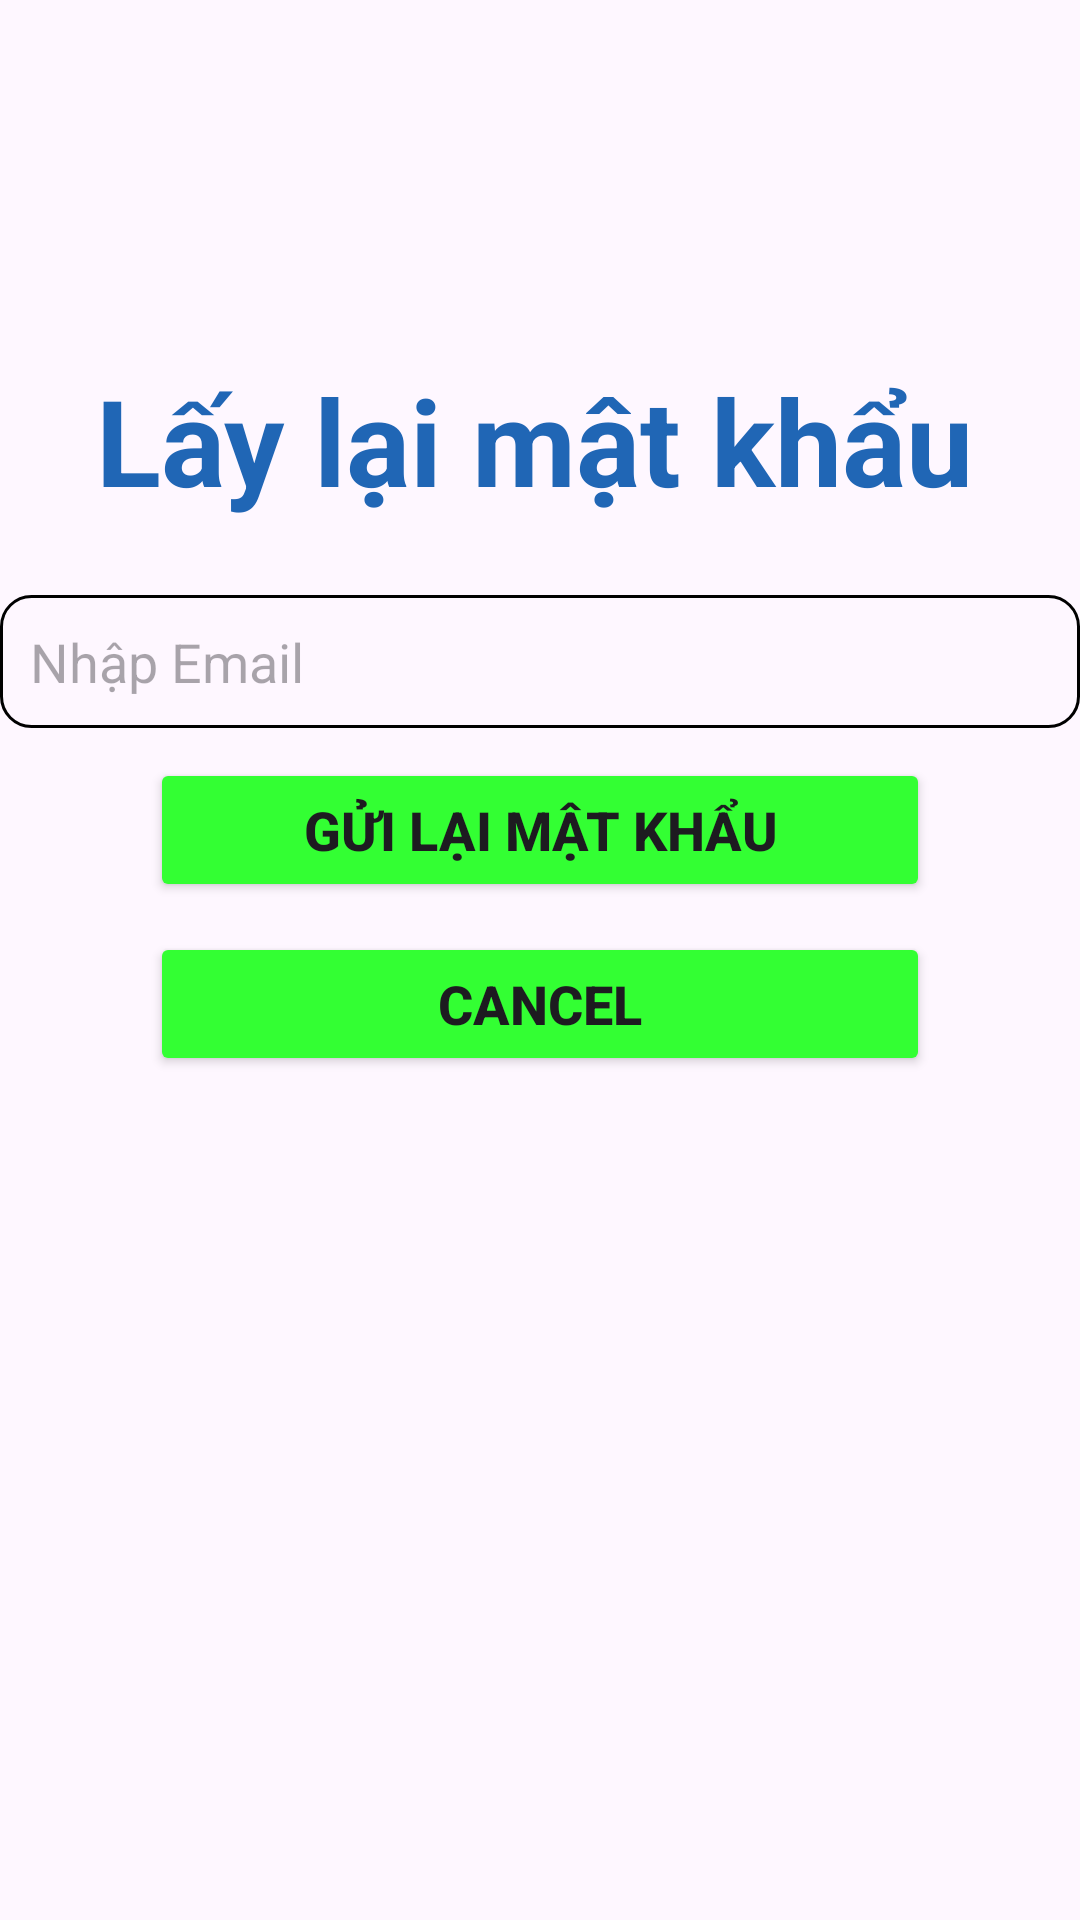

Layout XML and referenced resources for this Android screen:
<!-- AndroidManifest.xml: application theme Theme.Asm2_ducph36201 -->
<!-- res/layout/dialog_forgot.xml -->
<?xml version="1.0" encoding="utf-8"?>
<LinearLayout xmlns:android="http://schemas.android.com/apk/res/android"
    android:layout_width="match_parent"
    android:layout_height="match_parent"
    xmlns:app="http://schemas.android.com/apk/res-auto"
    android:orientation="vertical">
    <TextView
        android:layout_width="wrap_content"
        android:layout_height="wrap_content"
        android:layout_marginStart="32dp"
        android:text="Lấy lại mật khẩu"
        android:textSize="40sp"
        android:textStyle="bold"
        android:textColor="#2066B5"
        app:layout_constraintStart_toStartOf="parent"
        android:layout_marginTop="120dp"/>
    <EditText
        android:id="@+id/edtEmail"
        android:layout_width="match_parent"
        android:layout_height="wrap_content"
        android:hint="Nhập Email"
        android:background="@drawable/custom"
        android:layout_marginTop="25dp"/>
    <Button
        android:id="@+id/btnSend"
        android:layout_width="match_parent"
        android:layout_height="wrap_content"
        android:layout_marginStart="50dp"
        android:layout_marginTop="10dp"
        android:layout_marginEnd="50dp"
        android:backgroundTint="#33FF33"
        android:text="Gửi lại mật khẩu"
        android:textSize="18sp"
        android:textStyle="bold"
        app:layout_constraintEnd_toEndOf="parent"
        app:layout_constraintHorizontal_bias="1.0"
        app:layout_constraintStart_toStartOf="parent"
        />
    <Button
        android:id="@+id/btnCancel"
        android:layout_width="match_parent"
        android:layout_height="wrap_content"
        android:layout_marginStart="50dp"
        android:layout_marginTop="10dp"
        android:layout_marginEnd="50dp"
        android:backgroundTint="#33FF33"
        android:text="Cancel"
        android:textSize="18sp"
        android:textStyle="bold"
        app:layout_constraintEnd_toEndOf="parent"
        app:layout_constraintHorizontal_bias="1.0"
        app:layout_constraintStart_toStartOf="parent"
        />

</LinearLayout>
<!-- resources referenced by this layout -->
<resources>
  <!-- drawable custom (drawable) -->
  <?xml version="1.0" encoding="utf-8"?>
  <shape xmlns:android="http://schemas.android.com/apk/res/android">
  
      <stroke android:width="1dp"
          android:color="@color/black"
          />
      <padding android:top="10dp"
          android:right="10dp"
          android:left="10dp"
          android:bottom="10dp"/>
      <corners android:radius="10dp"/>
  </shape>
  <style name="Theme.Asm2_ducph36201" parent="Base.Theme.Asm2_ducph36201" />
  <style name="Base.Theme.Asm2_ducph36201" parent="Theme.Material3.DayNight.NoActionBar">
          
          
      </style>
  <!-- not gathered from this repository: default colours our renderer supplied (Android Studio template values) -->
  <color name="black">#FF000000</color>
</resources>
